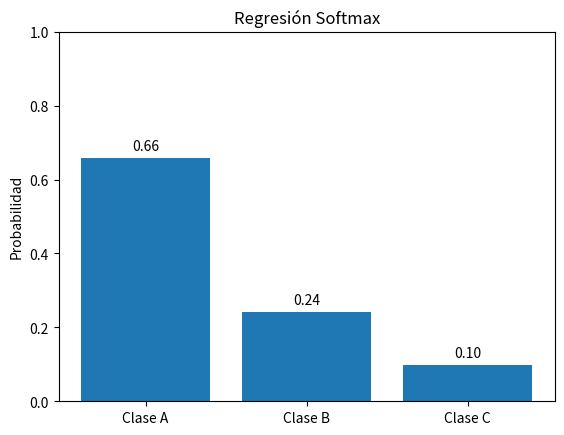

This figure's Python source:
import numpy as np
import matplotlib.pyplot as plt

# 1. Define softmax function
def softmax(z):
    exp_z = np.exp(z)
    return exp_z / np.sum(exp_z)

# 2. Example scores (logits)
logits = np.array([2.0, 1.0, 0.1])

# 3. Compute probabilities
probabilidades = softmax(logits)

# 4. Class labels
clases = ["Clase A", "Clase B", "Clase C"]

# 5. Create bar chart
plt.bar(clases, probabilidades)

# 6. Labels and title
plt.ylabel("Probabilidad")
plt.title("Regresión Softmax")

# 7. Set y-axis range
plt.ylim(0, 1)

# 8. Display probability values
for i, p in enumerate(probabilidades):
    plt.text(i, p + 0.02, f"{p:.2f}", ha='center')

# 9. Show plot
plt.show()
